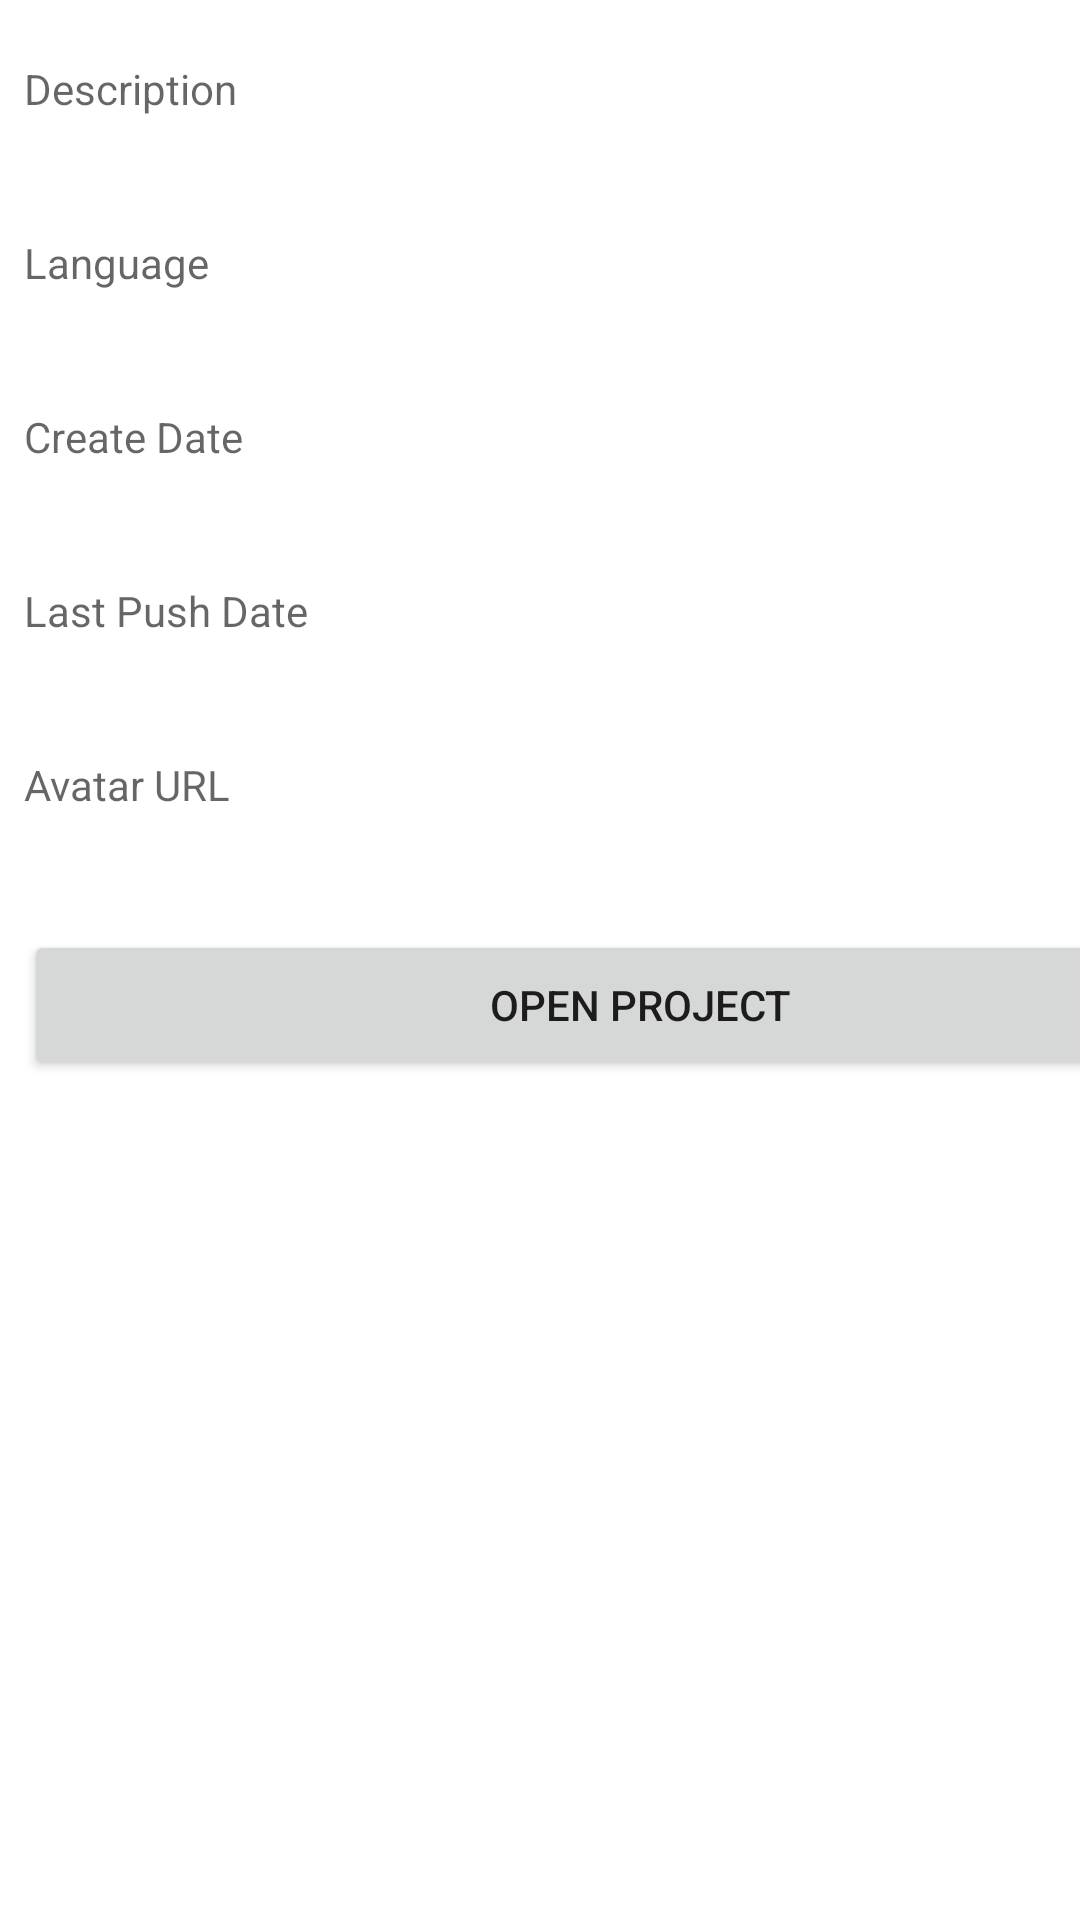

Produce the Android XML layout that renders to this screen, including the resource entries it uses.
<!-- AndroidManifest.xml: application theme Theme.GithubAPISearch -->
<!-- res/layout/fragment_git_hub_api_detail.xml -->
<?xml version="1.0" encoding="utf-8"?>
<androidx.constraintlayout.widget.ConstraintLayout xmlns:android="http://schemas.android.com/apk/res/android"
    xmlns:app="http://schemas.android.com/apk/res-auto"
    xmlns:tools="http://schemas.android.com/tools"
    android:layout_width="409dp"
    android:layout_height="379dp"
    tools:context=".GitHubApiFragmentDetail">

    <TextView
        android:id="@+id/tvDescription"
        android:layout_width="411dp"
        android:layout_height="50dp"
        android:hint="Description"
        android:maxLines="5"
        tools:layout_editor_absoluteX="8dp"
        tools:layout_editor_absoluteY="89dp" />

    <TextView
        android:id="@+id/tvLanguage"
        android:layout_width="411dp"
        android:layout_height="50dp"
        android:hint="Language"
        tools:layout_editor_absoluteY="325dp" />

    <TextView
        android:id="@+id/tvCreateDate"
        android:layout_width="411dp"
        android:layout_height="50dp"
        android:hint="Create Date"
        tools:layout_editor_absoluteY="152dp" />

    <TextView
        android:id="@+id/tvLastPushDate"
        android:layout_width="411dp"
        android:layout_height="50dp"
        android:hint="Last Push Date"
        tools:layout_editor_absoluteY="202dp" />

    <TextView
        android:id="@+id/tvAvatarURL"
        android:layout_width="411dp"
        android:layout_height="50dp"
        android:hint="Avatar URL"
        tools:layout_editor_absoluteY="275dp" />

    <Button
        android:id="@+id/btnOpenProject"
        android:layout_width="411dp"
        android:layout_height="50dp"
        android:text="Open Project"
        tools:layout_editor_absoluteX="1dp"
        tools:layout_editor_absoluteY="296dp" />


    <androidx.constraintlayout.helper.widget.Flow
        android:id="@+id/flow"
        android:layout_width="match_parent"
        android:layout_height="wrap_content"
        android:layout_marginStart="8dp"
        android:layout_marginLeft="8dp"
        android:layout_marginTop="20dp"
        app:constraint_referenced_ids="tvDescription,tvLanguage,tvCreateDate,tvLastPushDate,tvAvatarURL,btnOpenProject"
        app:flow_horizontalAlign="start"
        app:flow_horizontalBias="0"
        app:flow_maxElementsWrap="1"
        app:flow_verticalBias="0"
        app:flow_verticalGap="8dp"
        app:flow_wrapMode="chain"
        app:layout_constraintEnd_toEndOf="parent"
        app:layout_constraintHorizontal_bias="0.0"
        app:layout_constraintStart_toStartOf="parent"
        app:layout_constraintTop_toTopOf="parent" />


</androidx.constraintlayout.widget.ConstraintLayout>
<!-- resources referenced by this layout -->
<resources>
  <style name="Theme.GithubAPISearch" parent="Theme.MaterialComponents.DayNight.DarkActionBar">
          
          <item name="colorPrimary">@color/purple_500</item>
          <item name="colorPrimaryVariant">@color/purple_700</item>
          <item name="colorOnPrimary">@color/white</item>
          
          <item name="colorSecondary">@color/teal_200</item>
          <item name="colorSecondaryVariant">@color/teal_700</item>
          <item name="colorOnSecondary">@color/black</item>
          
          <item name="android:statusBarColor" tools:targetApi="l">?attr/colorPrimaryVariant</item>
          
      </style>
  <!-- not gathered from this repository: default colours our renderer supplied (Android Studio template values) -->
  <color name="purple_500">#FF6200EE</color>
  <color name="purple_700">#FF3700B3</color>
  <color name="teal_200">#FF03DAC5</color>
  <color name="teal_700">#FF018786</color>
  <color name="black">#FF000000</color>
  <color name="white">#FFFFFFFF</color>
</resources>
